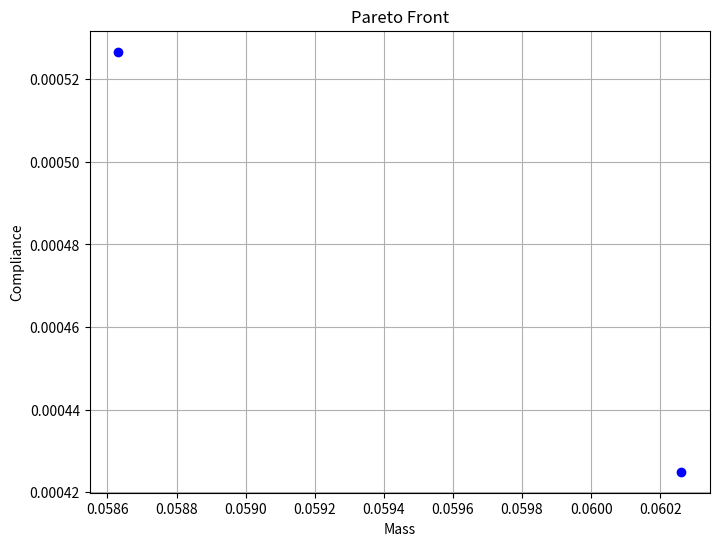

This chart was generated by the following Python code:
import numpy as np
import matplotlib.pyplot as plt
import pandas as pd

# ===================== Objective Function ===================== #
def evaluate_truss(x):
    mass = np.sum(x)  # Dummy mass (sum of cross-sectional areas)
    compliance = np.sum(x ** 2)  # Dummy compliance
    return mass, compliance

# ===================== Constraint Handling ===================== #
def penalty_function(x, lam=1000):
    constraints = [0]  # Placeholder: Add real constraints here
    penalty = lam * sum(max(0, g) for g in constraints)
    return penalty

# ===================== Initialization ===================== #
def initialize_population(n_agents, dim, bounds):
    return np.random.uniform(bounds[0], bounds[1], (n_agents, dim))

# ===================== Non-Dominated Sorting ===================== #
def dominates(a, b):
    return all(ai <= bi for ai, bi in zip(a, b)) and any(ai < bi for ai, bi in zip(a, b))

def non_dominated_sort(pop_objs):
    n = len(pop_objs)
    domination_count = [0] * n
    dominated_solutions = [[] for _ in range(n)]
    front = []
    for i in range(n):
        for j in range(n):
            if dominates(pop_objs[i], pop_objs[j]):
                dominated_solutions[i].append(j)
            elif dominates(pop_objs[j], pop_objs[i]):
                domination_count[i] += 1
        if domination_count[i] == 0:
            front.append(i)
    return front

# ===================== IMOGWO Position Update ===================== #
def imogwo_position_update(X1, X2, X3):
    p = np.random.rand()
    if p < 0.33:
        return X1
    elif p < 0.66:
        return (X1 + X2) / 2
    else:
        return (X1 + X2 + X3) / 3

# ===================== Two Archive Update ===================== #
def archive_update(pop, pop_objs, archive_size):
    front_indices = non_dominated_sort(pop_objs)
    return [pop[i] for i in front_indices[:archive_size]], [pop_objs[i] for i in front_indices[:archive_size]]

# ===================== Adaptive Probability Function ===================== #
def compute_Sp(t, t_max, Sp_s=0.1, Sp_f=0.9):
    c2 = (np.log(Sp_f) - np.log(Sp_s)) / (t_max - 1)
    return Sp_s * np.exp(c2 * t)

# ===================== Main MOGWO2Arc ===================== #
def mogwo2arc(n_agents=50, dim=10, bounds=(0.001, 0.021), max_iter=100, archive_size=30):
    X = initialize_population(n_agents, dim, bounds)
    Archive1, Archive2 = [], []
    Archive1_objs, Archive2_objs = [], []

    for t in range(max_iter):
        objs = [evaluate_truss(x) for x in X]
        penalties = [penalty_function(x) for x in X]
        fitness = [(f[0] + p, f[1] + p) for f, p in zip(objs, penalties)]

        Archive1, Archive1_objs = archive_update(X, fitness, archive_size)

        w1, w2 = np.random.rand(), 1 - np.random.rand()
        Archive2_objs = [
            (1 / (np.linalg.norm(np.subtract(f, other)) + 1e-6),
             w1 * f[0] + w2 * f[1])
            for f in fitness for other in fitness if not np.array_equal(f, other)
        ]
        Archive2 = X[:len(Archive2_objs)]

        Sp_t = compute_Sp(t, max_iter)
        use_archive1 = np.random.rand() < Sp_t
        leaders = Archive1 if use_archive1 and len(Archive1) >= 3 else initialize_population(3, dim, bounds)
        Alpha, Beta, Delta = leaders[:3]

        for i in range(n_agents):
            A = 2 * np.random.rand(dim) - 1
            C = 2 * np.random.rand(dim)

            X1 = Alpha - A * np.abs(C * Alpha - X[i])
            X2 = Beta - A * np.abs(C * Beta - X[i])
            X3 = Delta - A * np.abs(C * Delta - X[i])
            X[i] = imogwo_position_update(X1, X2, X3)
            X[i] = np.clip(X[i], bounds[0], bounds[1])

    final_objs = [evaluate_truss(x) for x in X]
    final_front = non_dominated_sort(final_objs)
    pareto_set = [X[i] for i in final_front]
    pareto_objs = [final_objs[i] for i in final_front]
    return pareto_set, pareto_objs

# ===================== Plot Pareto Front ===================== #
def plot_pareto(pareto_objs):
    mass = [f[0] for f in pareto_objs]
    compliance = [f[1] for f in pareto_objs]
    plt.figure(figsize=(8, 6))
    plt.scatter(mass, compliance, c='blue')
    plt.xlabel('Mass')
    plt.ylabel('Compliance')
    plt.title('Pareto Front')
    plt.grid(True)
    plt.show()

# ===================== Export to CSV ===================== #
def export_results(pareto_set, pareto_objs, filename="pareto_results.csv"):
    data = []
    for x, f in zip(pareto_set, pareto_objs):
        row = list(x) + list(f)
        data.append(row)
    
    columns = [f"x{i+1}" for i in range(len(pareto_set[0]))] + ["Mass", "Compliance"]
    df = pd.DataFrame(data, columns=columns)
    df.to_csv(filename, index=False)
    print(f"\n✅ Results saved to {filename}")

# ===================== Run Optimization ===================== #
if __name__ == "__main__":
    pareto_set, pareto_objs = mogwo2arc(max_iter=200)

    # Print Pareto-optimal solutions
    print("=== Pareto-Optimal Design Variables ===")
    for i, x in enumerate(pareto_set):
        print(f"Solution {i+1}: {x}")

    print("\n=== Pareto-Optimal Objective Values (Mass, Compliance) ===")
    for i, f in enumerate(pareto_objs):
        print(f"Solution {i+1}: Mass = {f[0]:.6f}, Compliance = {f[1]:.6f}")

    # Plot Pareto front
    plot_pareto(pareto_objs)

    # Save to CSV
    export_results(pareto_set, pareto_objs)